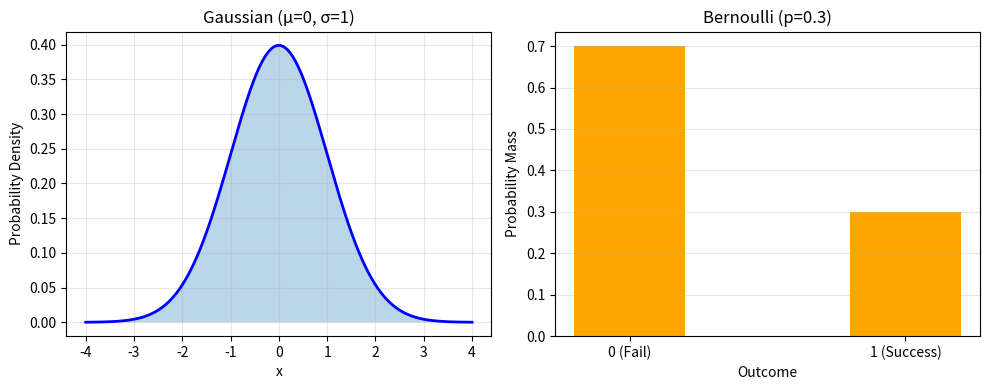

This chart was generated by the following Python code:
import numpy as np
import matplotlib.pyplot as plt
from scipy.stats import norm, bernoulli

# Parameters
mu, sigma = 0, 1          # Gaussian mean and standard deviation
p = 0.3                   # Bernoulli probability of success

# --- Gaussian distribution ---
x_gauss = np.linspace(-4, 4, 500)
pdf_gauss = norm.pdf(x_gauss, mu, sigma)

# --- Bernoulli distribution ---
x_bern = [0, 1]
pmf_bern = bernoulli.pmf(x_bern, p)

# Create side‑by‑side subplots
fig, (ax1, ax2) = plt.subplots(1, 2, figsize=(10, 4))

# Plot Gaussian
ax1.plot(x_gauss, pdf_gauss, 'b-', lw=2)
ax1.fill_between(x_gauss, pdf_gauss, alpha=0.3)
ax1.set_title(f'Gaussian (μ={mu}, σ={sigma})')
ax1.set_xlabel('x')
ax1.set_ylabel('Probability Density')
ax1.grid(True, alpha=0.3)

# Plot Bernoulli
ax2.bar(x_bern, pmf_bern, color='orange', width=0.4)
ax2.set_xticks(x_bern)
ax2.set_xticklabels(['0 (Fail)', '1 (Success)'])
ax2.set_title(f'Bernoulli (p={p})')
ax2.set_xlabel('Outcome')
ax2.set_ylabel('Probability Mass')
ax2.grid(True, alpha=0.3, axis='y')

plt.tight_layout()
plt.show()
